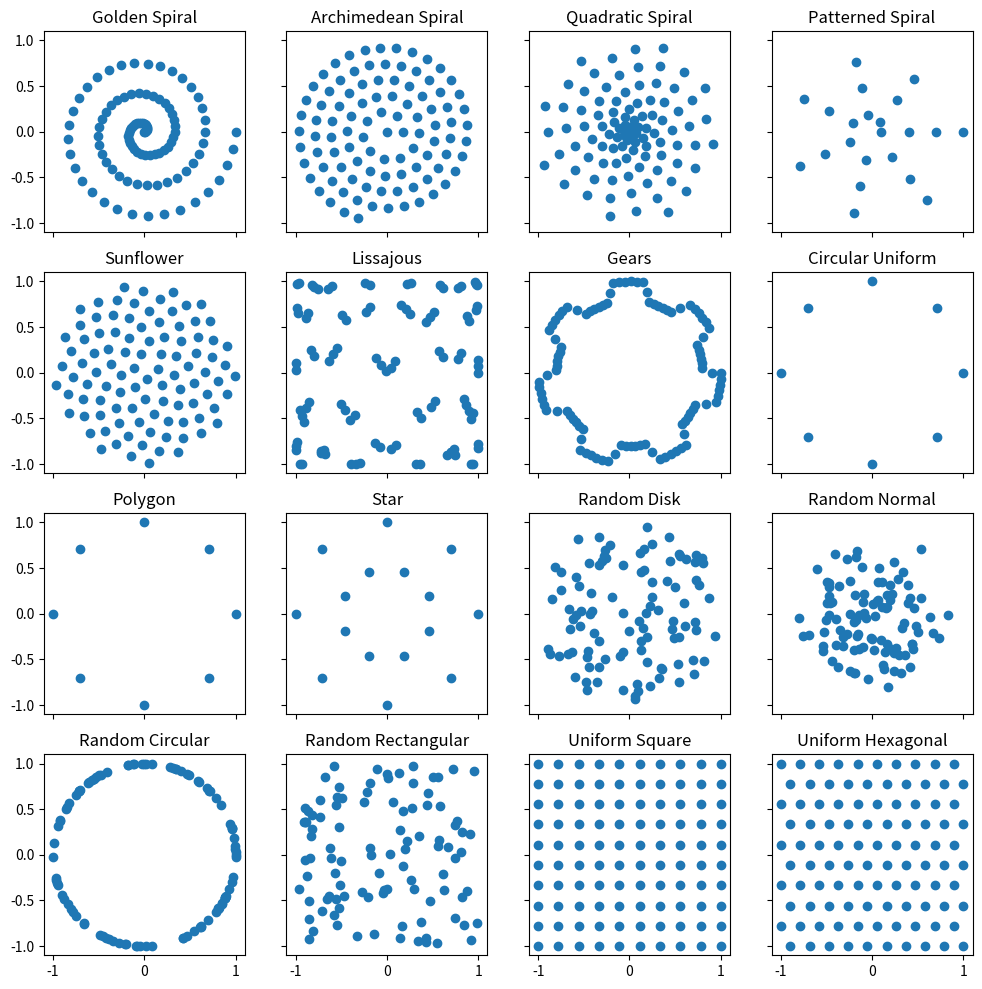

Write Python code to recreate this figure.
# -*- coding: utf-8 -*-
"""
Distributions functions must return  x, y coordinates in cartesian form, 
normalized between -1 and 1.
"""


import numpy as np
import matplotlib.pyplot as plt


class _polar_coords:
    """Base class for polar distributions.
    """

    def __init__(self, r, theta):
        self.r = r
        self.theta = theta

    def _pol_to_cart(self, r, theta):
        # Convert polar coordinates to cartesian.
        x = r * np.cos(theta)
        y = r * np.sin(theta)

        return x, y

    def _normalize(self, r):
        # normalize arrays between 0 and 1
        return (r - r.min()) / (r.max() - r.min())


class Spiral(_polar_coords):
    """Output x, y coordinates of multiple types of spirals.
    """

    def __init__(self, n=100, turns=3):
        self.n = n
        self.turns = turns
        self._thetas = np.linspace(0, self.turns * 2 * np.pi, self.n)
        self._step = 1 / (turns * 2 * np.pi)

    # To use np.pi yields strange results...
    def golden(self, a=1, b=3.1415 / 2.0, **kwargs):
        # Golden spiral
        r = a * np.exp(self._thetas * np.cos(b))
        r = self._normalize(r)

        return self._pol_to_cart(r, self._thetas)

    def archimedean(self, arc=1, sep=1, **kwargs):
        # Regular archimedean spiral.
        # actually a slight cheat: drawing circles arcs incrementally.
        _radii = [0]
        _thetas = [0]
        r = arc
        b = sep / (2 * np.pi)
        t = r / b

        for i in range(self.n - 1):
            _radii.append(r)
            _thetas.append(t)
            t += arc / r
            r = b * t
        r = np.array(_radii)
        thetas = np.array(_thetas)
        r = self._normalize(r)

        return self._pol_to_cart(r, thetas)

    def patterned(self, segments=7, inner=0.1, outer=1):
        # Patterned spiral, we can use segments to define the number of sides.
        inner = inner / outer
        outer = 1

        segments = self.turns * segments + 1
        theta = [
            arc / (segments - 1) * np.pi * 2.0 * self.turns
            for arc in range(int(segments))
        ]

        r = np.linspace(inner, outer, segments)

        return self._pol_to_cart(r, theta)

    def quadratic(self, k=13):
        # Quadratic spiral

        n = np.linspace(0, self.n, num=self.n)
        pn = ((k - 2) * n * (n + 1)) / 2 - (k - 3) * n
        theta = 2 * np.pi * np.sqrt(pn)
        r = self._normalize(np.sqrt(pn))

        return self._pol_to_cart(r, theta)


class Circular(_polar_coords):
    def __init__(self, n=8):
        self.n = n

    def uniform(self, turns=1):
        # Uniformly distributed on a circle

        r = np.ones((self.n))
        theta = np.linspace(0, (2 * np.pi * turns) - (2 * np.pi / self.n), self.n)

        return self._pol_to_cart(r, theta)

    def polygon(self, angle=0, **kwargs):
        # regular polygon, similar to uniform but you can choose the angle.

        final_angle = 2 * np.pi + angle
        r = np.ones(self.n)
        theta = np.linspace(angle, final_angle - (2 * np.pi / self.n), self.n)

        return self._pol_to_cart(r, theta)

    def star(self, inner=0.5, outer=1):
        # Star pattern with n branches
        inner = inner / outer
        outer = 1

        r = np.tile([outer, inner], self.n)
        theta = np.linspace(0, (2 * np.pi) - (2 * np.pi / (self.n * 2)), self.n * 2)

        return self._pol_to_cart(r, theta)


class Parametric(_polar_coords):
    """Parametric distributions
    """

    def __init__(self, n=100):
        self.n = n

    def lissajous(self, a=3, b=4, delta=np.pi / 2, **kwargs):
        # Outputs x, y coordinates of a lissajous distribution

        t = np.arange(0, self.n, 1)
        x = np.sin(a * t + delta)
        y = np.sin(b * t)

        return x, y

    def sunflower(self, alpha=1):
        # Outputs x, y coordinates of a sunflower distribution

        indices = np.arange(0, self.n, dtype=float) + 0.5
        r = np.sqrt(indices / self.n)
        theta = np.pi * (1 + 5 ** 0.5) * indices / alpha

        return self._pol_to_cart(r, theta)

    def gear(self, gears=7, inner=0.8, outer=1, smooth=2):
        # Outputs x, y coordinates of a sunflower distribution

        inner = inner / outer
        outer = 1
        ppg = int(np.ceil(self.n / gears) / 2)
        one_gear = np.append(np.repeat(inner, ppg), np.repeat(outer, ppg))

        # 2 more gears to remove smoothness artefacts
        r = np.tile(one_gear, gears + 2)
        # We smooth here
        r2 = np.convolve(r, np.ones(smooth) / smooth, mode="same")
        # And we remove the border gears.
        cleaned = r2[len(one_gear) : -len(one_gear)]

        theta = np.linspace(0, 2 * np.pi, len(cleaned))

        x, y = self._pol_to_cart(cleaned, theta)

        return x, y


class RandomCoords(_polar_coords):
    """Outputs coordinates in a random shape
    """

    def __init__(self, n=100, ratio=1):
        self.n = n
        self.ratio = ratio

    def disk(self, distance="squared"):
        # Disk shape
        r = np.random.uniform(low=0, high=1, size=self.n)
        theta = np.random.uniform(low=0, high=2 * np.pi, size=self.n)

        # Squared distance correction or the density is not homogenous.
        if distance == "squared":
            r = np.sqrt(r)
        return self._pol_to_cart(r, theta)

    def normal(self, sd=0.3, **kwargs):
        # Gaussian shape
        r = np.sqrt(np.abs(np.random.normal(loc=0, scale=sd, size=self.n)))
        theta = np.random.uniform(low=0, high=2 * np.pi, size=self.n)

        return self._pol_to_cart(r, theta)

    def circular(self):
        # Randome points in a circle
        r = np.ones((self.n))
        theta = np.random.uniform(low=0, high=2 * np.pi, size=self.n)

        return self._pol_to_cart(r, theta)

    def rectangular(self):
        # Random points in a square / rectangle pattern.
        x = np.random.uniform(low=-1, high=1, size=self.n)
        y = np.random.uniform(low=-1, high=1, size=self.n)

        return x, y / self.ratio


class Uniform:
    """Outputs coordinates in a regular shape
    """

    def __init__(self, n=100):
        self.n = n

    def square(self):
        # Square lattice.

        n = int(np.sqrt(self.n))
        dim = np.linspace(-1, 1, n)

        x, y = np.meshgrid(dim, dim)

        return np.ravel(x), np.ravel(y)

    def hexagon(self):
        """Hexagonal lattice. Taken from:
            https://laurentperrinet.github.io/sciblog/posts/2020-04-16-creating-an-hexagonal-grid.html
        """

        ratio = np.sqrt(3) / 2  # cos(60°)
        nx = int(np.sqrt(self.n / ratio))
        ny = self.n / nx

        x, y = np.meshgrid(np.arange(nx), np.arange(ny))
        x = x * ratio
        x[::2, :] += (ratio) / 2

        x = x - np.max(x) / 2
        y = y - np.max(y) / 2

        x /= np.max(x)
        y /= np.max(y)

        return np.ravel(x), np.ravel(y)


if __name__ == "__main__":
    # If run alone, simply plot the distributions as examples.

    distribs = [
        Spiral().golden(),
        Spiral().archimedean(),
        Spiral().quadratic(),
        Spiral().patterned(),
        Parametric().sunflower(),
        Parametric().lissajous(),
        Parametric().gear(),
        Circular().uniform(),
        Circular().polygon(),
        Circular().star(),
        RandomCoords().disk(),
        RandomCoords().normal(),
        RandomCoords().circular(),
        RandomCoords().rectangular(),
        Uniform().square(),
        Uniform().hexagon(),
    ]

    names = [
        "Golden Spiral",
        "Archimedean Spiral",
        "Quadratic Spiral",
        "Patterned Spiral",
        "Sunflower",
        "Lissajous",
        "Gears",
        "Circular Uniform",
        "Polygon",
        "Star",
        "Random Disk",
        "Random Normal",
        "Random Circular",
        "Random Rectangular",
        "Uniform Square",
        "Uniform Hexagonal",
    ]
    fig, axes = plt.subplots(
        figsize=(12, 12), nrows=4, ncols=4, sharex=True, sharey=True
    )
    ax = axes.ravel()

    for i, (dist, name) in enumerate(zip(distribs, names)):

        ax[i].scatter(*dist)
        ax[i].set_aspect("equal")
        ax[i].set_title(name)
